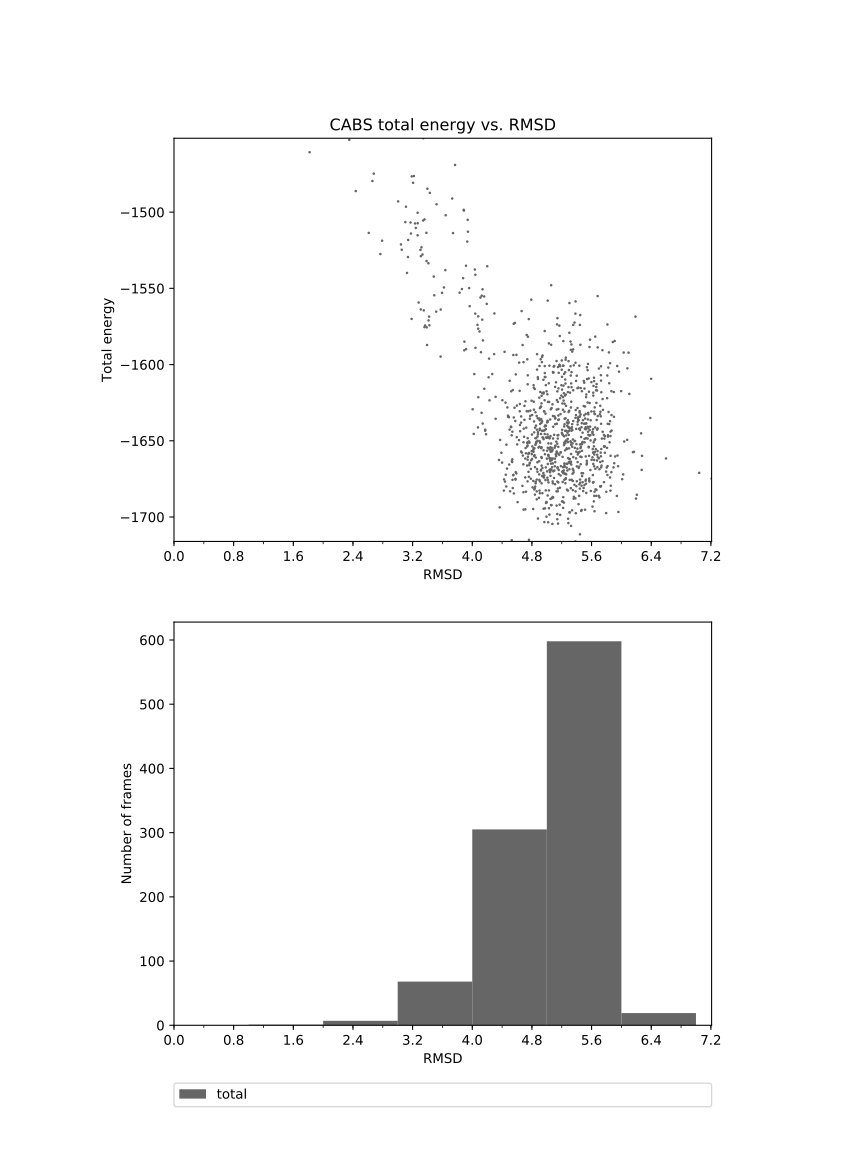

The data file committed next to this chart (first rows):
1.818	-1460.686
2.438	-1486
2.661	-1480
2.351	-1453
2.679	-1475
2.612	-1514
2.791	-1519
2.767	-1527
3.102	-1507
3.044	-1521
3.140	-1518
3.006	-1493
3.172	-1507
3.242	-1510
3.125	-1540
3.268	-1507
3.177	-1514
3.217	-1476
3.207	-1481
3.054	-1525
3.111	-1496
3.267	-1515
3.188	-1477
3.232	-1507
3.305	-1525
3.431	-1487
3.420	-1569
3.359	-1575
3.309	-1564
3.349	-1564
3.319	-1523
3.390	-1576
3.393	-1587
3.310	-1529
3.412	-1534
3.186	-1570
3.281	-1559
3.414	-1571
3.385	-1514
3.332	-1528
3.359	-1505
3.490	-1555
3.425	-1574
3.517	-1565
3.639	-1538
3.398	-1485
3.342	-1505
3.368	-1574
3.577	-1564
3.576	-1595
3.594	-1553
3.620	-1549
3.484	-1542
3.644	-1502
3.137	-1529
3.267	-1500
3.343	-1452
3.387	-1532
3.521	-1495
3.731	-1491
3.884	-1498
... 939 more rows
